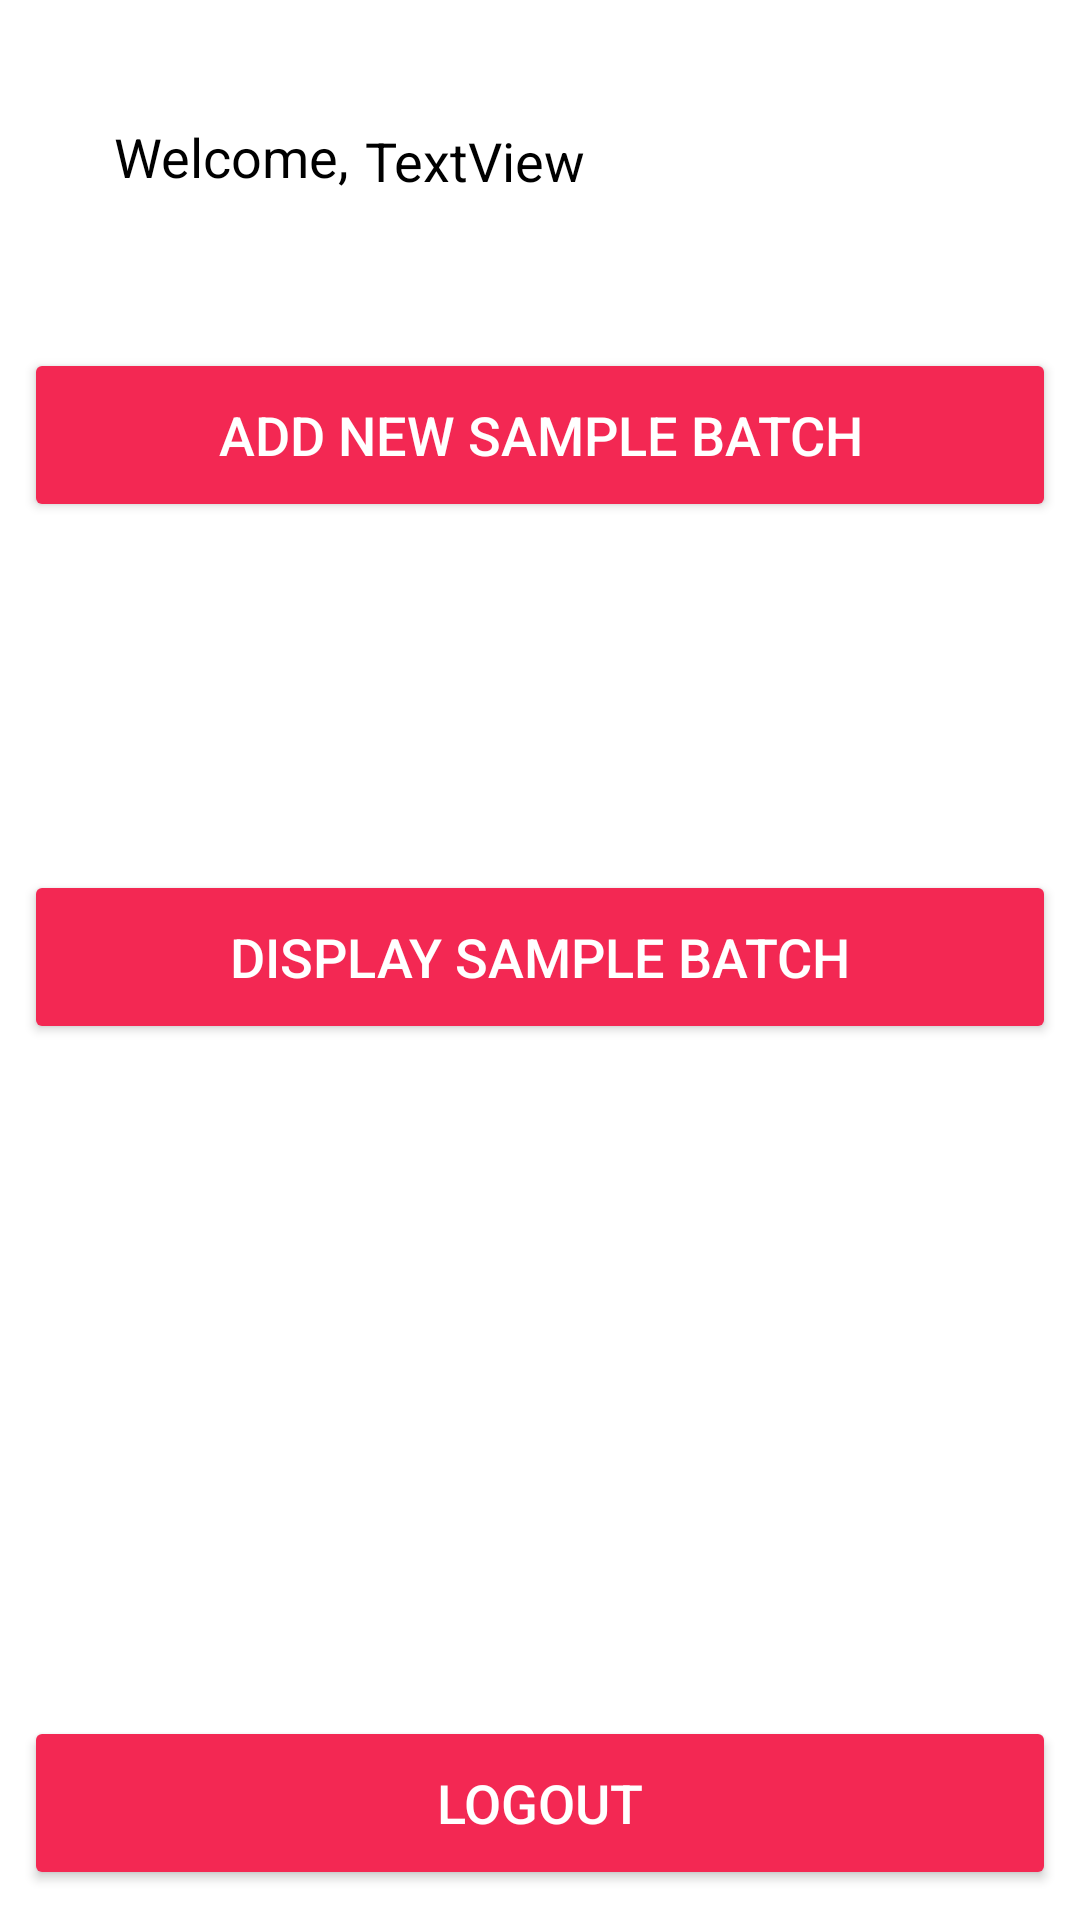

This screen was rendered from an Android layout file. Write that file and the resources it references.
<!-- AndroidManifest.xml: application theme AppTheme -->
<!-- res/layout/activity_menu.xml -->
<?xml version="1.0" encoding="utf-8"?>
<androidx.constraintlayout.widget.ConstraintLayout xmlns:android="http://schemas.android.com/apk/res/android"
    xmlns:app="http://schemas.android.com/apk/res-auto"
    xmlns:tools="http://schemas.android.com/tools"
    android:layout_width="match_parent"
    android:layout_height="match_parent"
    android:background="#FFFFFF"
    android:backgroundTint="@android:color/background_light">

    <Button
        android:id="@+id/btnlogout"
        android:layout_width="match_parent"
        android:layout_height="58dp"
        android:layout_marginStart="8dp"
        android:layout_marginEnd="8dp"
        android:layout_marginBottom="10dp"
        android:backgroundTint="@color/colorPrimary"
        android:text="Logout"
        android:textColor="@android:color/background_light"
        android:textSize="18sp"
        app:layout_constraintBottom_toBottomOf="parent"
        app:layout_constraintEnd_toEndOf="parent"
        app:layout_constraintStart_toStartOf="parent" />

    <Button
        android:id="@+id/btnNewSample"
        android:layout_width="match_parent"
        android:layout_height="58dp"
        android:layout_marginStart="8dp"
        android:layout_marginTop="116dp"
        android:layout_marginEnd="8dp"
        android:backgroundTint="@color/colorPrimary"
        android:text="Add New Sample Batch"
        android:textColor="@android:color/background_light"
        android:textSize="18sp"
        app:layout_constraintEnd_toEndOf="parent"
        app:layout_constraintStart_toStartOf="parent"
        app:layout_constraintTop_toTopOf="parent" />

    <Button
        android:id="@+id/display_btn"
        android:layout_width="match_parent"
        android:layout_height="58dp"
        android:layout_marginStart="8dp"
        android:layout_marginTop="116dp"
        android:layout_marginEnd="8dp"
        android:backgroundTint="@color/colorPrimary"
        android:text="Display Sample Batch"
        android:textColor="@android:color/background_light"
        android:textSize="18sp"
        app:layout_constraintTop_toBottomOf="@id/btnNewSample"/>

    <TextView
        android:id="@+id/textView3"
        android:layout_width="189dp"
        android:layout_height="56dp"
        android:text="TextView"
        android:textColor="@android:color/background_dark"
        android:textSize="18sp"
        app:layout_constraintBottom_toBottomOf="parent"
        app:layout_constraintEnd_toEndOf="parent"
        app:layout_constraintHorizontal_bias="0.711"
        app:layout_constraintStart_toStartOf="parent"
        app:layout_constraintTop_toTopOf="parent"
        app:layout_constraintVertical_bias="0.071" />

    <TextView
        android:id="@+id/textView2"
        android:layout_width="wrap_content"
        android:layout_height="wrap_content"
        android:layout_marginTop="40dp"
        android:text="Welcome,"
        android:textColor="@android:color/black"
        android:textSize="18sp"
        app:layout_constraintEnd_toStartOf="@+id/textView3"
        app:layout_constraintHorizontal_bias="0.887"
        app:layout_constraintStart_toStartOf="parent"
        app:layout_constraintTop_toTopOf="parent" />

</androidx.constraintlayout.widget.ConstraintLayout>
<!-- resources referenced by this layout -->
<resources>
  <color name="colorPrimary">#f32853</color>
  <style name="AppTheme" parent="Theme.AppCompat.Light.DarkActionBar">
          <item name="colorPrimary">@color/colorPrimary</item>
          <item name="colorPrimaryDark">@color/colorPrimaryDark</item>
          <item name="colorAccent">@color/colorAccent</item>
      </style>
  <color name="colorPrimaryDark">#f32853</color>
  <color name="colorAccent">#3A3C3D</color>
</resources>
